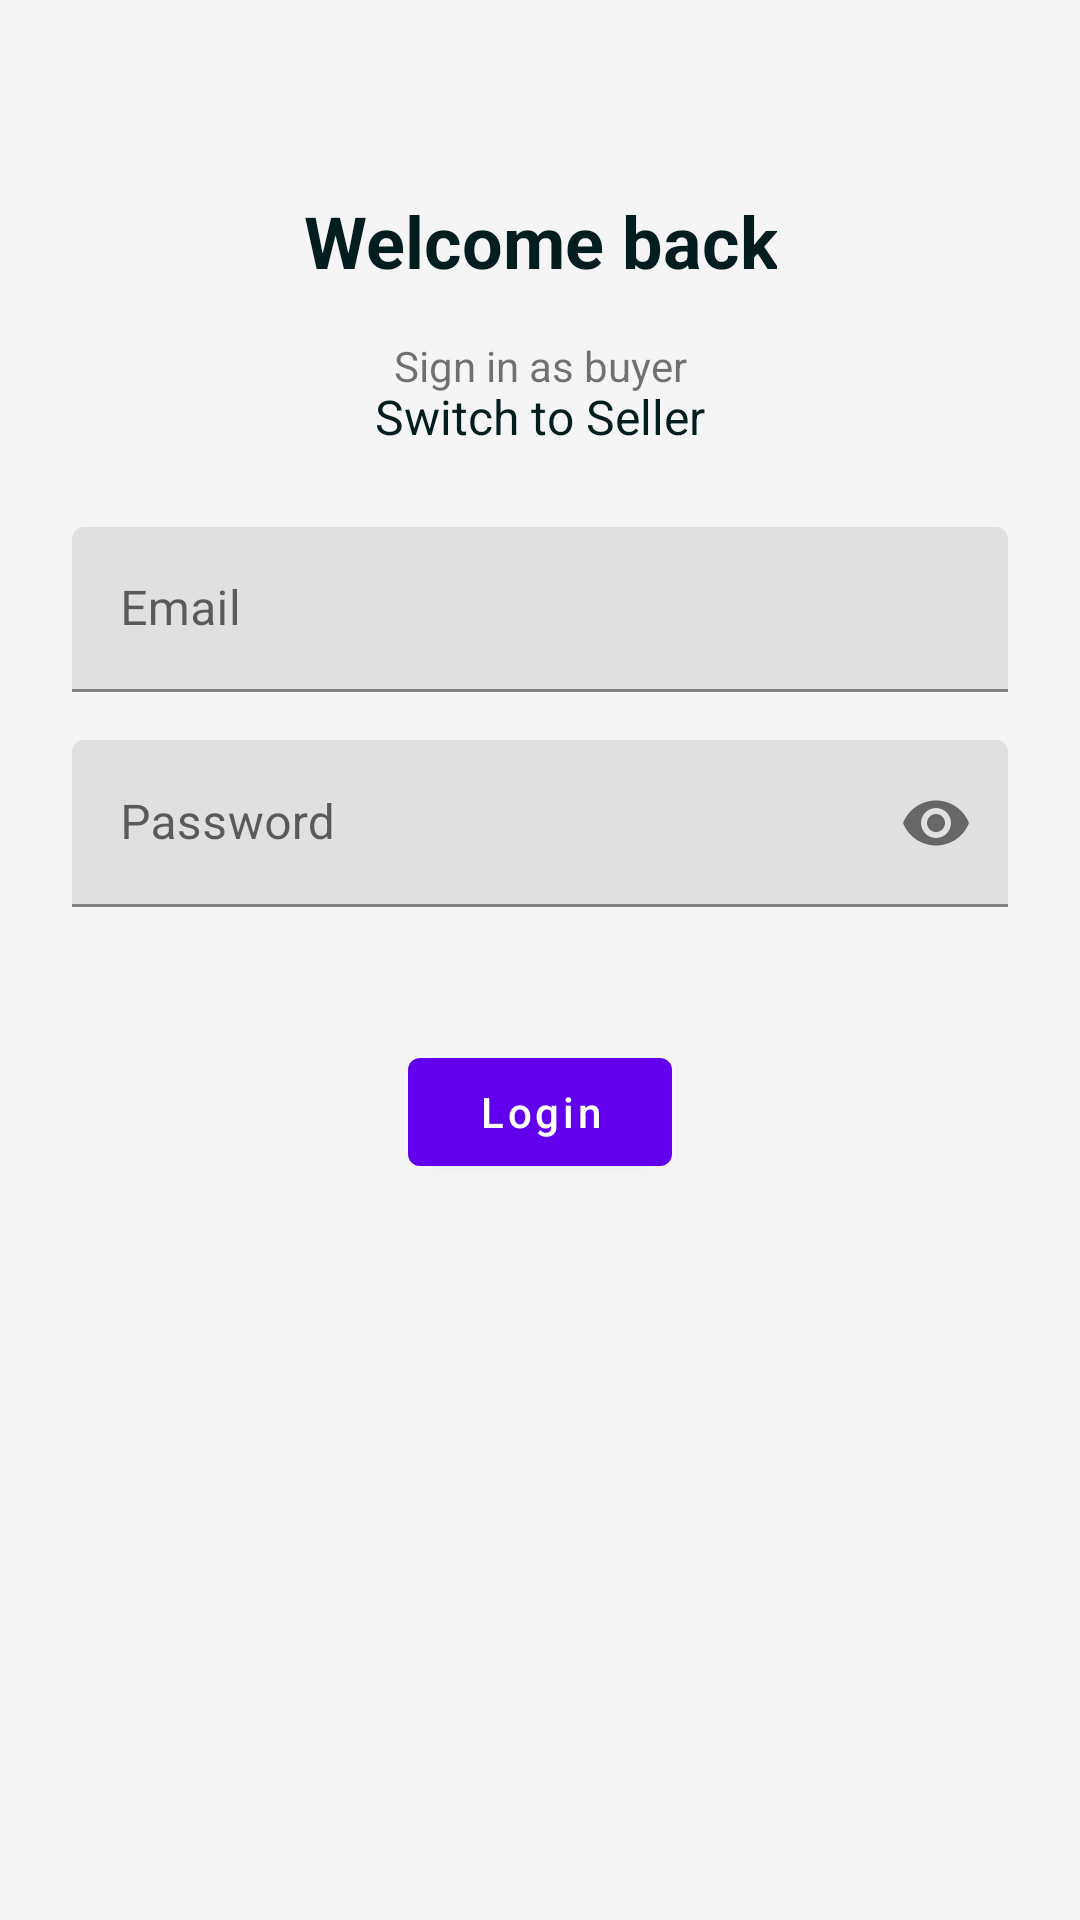

Android layout source for this screen:
<!-- AndroidManifest.xml: application theme Theme.AutoMart -->
<!-- res/layout/fragment_login.xml -->
<?xml version="1.0" encoding="utf-8"?>
<androidx.constraintlayout.widget.ConstraintLayout xmlns:android="http://schemas.android.com/apk/res/android"
    xmlns:app="http://schemas.android.com/apk/res-auto"
    xmlns:tools="http://schemas.android.com/tools"
    android:layout_width="match_parent"
    android:layout_height="match_parent"
    android:background="@color/screen_background"
    tools:context=".auth.login.LoginFragment">

    <View
        android:id="@+id/tool_bar"
        android:layout_width="0dp"
        android:layout_height="?attr/actionBarSize"
        app:layout_constraintEnd_toEndOf="parent"
        app:layout_constraintStart_toStartOf="parent"
        app:layout_constraintTop_toTopOf="parent" />

    <TextView
        android:id="@+id/tv_create_account_label"
        style="@style/header_text_style"
        android:layout_width="wrap_content"
        android:layout_height="wrap_content"
        android:layout_marginTop="@dimen/one_step_margin"
        android:gravity="center"
        android:paddingHorizontal="@dimen/two_step_margin"
        android:text="@string/welcome_back"
        app:layout_constraintEnd_toEndOf="parent"
        app:layout_constraintStart_toStartOf="parent"
        app:layout_constraintTop_toBottomOf="@id/tool_bar" />


    <TextView
        android:id="@+id/tv_create_account_text_label"
        android:layout_width="0dp"
        android:layout_height="wrap_content"
        android:layout_marginHorizontal="@dimen/two_step_margin"
        android:layout_marginTop="@dimen/two_step_margin"
        android:gravity="center"
        android:text="@string/sign_in_as_buyer"
        app:layout_constraintEnd_toEndOf="@id/tv_create_account_label"
        app:layout_constraintStart_toStartOf="@id/tv_create_account_label"
        app:layout_constraintTop_toBottomOf="@+id/tv_create_account_label" />

    <com.google.android.material.textfield.TextInputLayout
        android:id="@+id/email_layout"
        style="@style/input_layout_style"
        android:layout_width="0dp"
        android:layout_height="55dp"
        android:layout_marginHorizontal="@dimen/third_step_margin"
        android:hint="@string/email"
        app:endIconMode="clear_text"
        app:errorEnabled="true"
        app:layout_constraintBottom_toBottomOf="parent"
        app:layout_constraintEnd_toEndOf="parent"
        app:layout_constraintStart_toStartOf="parent"
        app:layout_constraintTop_toTopOf="parent"
        app:layout_constraintVertical_bias="0.30">

        <com.google.android.material.textfield.TextInputEditText
            android:id="@+id/email"
            android:layout_width="match_parent"
            android:layout_height="wrap_content"
            android:inputType="textEmailAddress" />
    </com.google.android.material.textfield.TextInputLayout>

    <com.google.android.material.textfield.TextInputLayout
        android:id="@+id/password_layout"
        style="@style/input_layout_style"
        android:layout_width="0dp"
        android:layout_height="wrap_content"
        android:layout_marginHorizontal="@dimen/third_step_margin"
        android:layout_marginTop="@dimen/two_step_margin"
        android:hint="@string/password"
        android:labelFor="@id/password"
        app:errorEnabled="true"
        app:layout_constraintEnd_toEndOf="parent"
        app:layout_constraintStart_toStartOf="parent"
        app:layout_constraintTop_toBottomOf="@id/email_layout"
        app:passwordToggleEnabled="true">

        <com.google.android.material.textfield.TextInputEditText
            android:id="@+id/password"
            android:layout_width="match_parent"
            android:layout_height="match_parent"
            android:inputType="textPassword" />
    </com.google.android.material.textfield.TextInputLayout>

    <com.google.android.material.button.MaterialButton
        android:id="@+id/login_btn"
        android:layout_width="wrap_content"
        android:layout_height="wrap_content"
        android:layout_marginTop="@dimen/third_step_margin"
        android:text="@string/login"
        android:textAllCaps="false"
        app:layout_constraintEnd_toEndOf="@id/password_layout"
        app:layout_constraintStart_toStartOf="@id/password_layout"
        app:layout_constraintTop_toBottomOf="@id/password_layout" />

    <TextView
        android:id="@+id/user_switch_btn"
        android:layout_width="wrap_content"
        android:layout_height="wrap_content"
        android:layout_marginBottom="@dimen/two_step_margin"
        android:padding="10dp"
        android:text="@string/switch_to_seller"
        android:textColor="@color/caption_color"
        android:textSize="16sp"
        app:layout_constraintBottom_toTopOf="@id/email_layout"
        app:layout_constraintEnd_toEndOf="@id/email_layout"
        app:layout_constraintStart_toStartOf="@id/email_layout"
        tools:layout_editor_absoluteY="470dp" />

</androidx.constraintlayout.widget.ConstraintLayout>
<!-- resources referenced by this layout -->
<resources>
  <color name="caption_color">#041D1E</color>
  <color name="screen_background">#F5F5F5</color>
  <dimen name="one_step_margin">8dp</dimen>
  <dimen name="third_step_margin">24dp</dimen>
  <dimen name="two_step_margin">16dp</dimen>
  <string name="email">Email</string>
  <string name="login">Login</string>
  <string name="password">Password</string>
  <string name="sign_in_as_buyer">Sign in as buyer</string>
  <string name="switch_to_seller">Switch to Seller</string>
  <string name="welcome_back">Welcome back</string>
  <style name="header_text_style">
          <item name="android:textColor">@color/caption_color</item>
          <item name="android:textSize">@dimen/screen_header_text_size</item>
          <item name="android:textStyle">bold</item>
      </style>
  <style name="Theme.AutoMart" parent="Theme.MaterialComponents.DayNight.DarkActionBar">
          
          <item name="colorPrimary">@color/purple_500</item>
          <item name="colorPrimaryVariant">@color/purple_700</item>
          <item name="colorOnPrimary">@color/white</item>
          
          <item name="colorSecondary">@color/teal_200</item>
          <item name="colorSecondaryVariant">@color/teal_700</item>
          <item name="colorOnSecondary">@color/black</item>
          
          <item name="android:statusBarColor">?attr/colorPrimaryVariant</item>
          
      </style>
  <dimen name="screen_header_text_size">24sp</dimen>
  <color name="purple_500">#FF6200EE</color>
  <color name="purple_700">#FF3700B3</color>
  <color name="white">#FFFFFFFF</color>
  <color name="teal_200">#FF03DAC5</color>
  <color name="teal_700">#FF018786</color>
  <color name="black">#FF000000</color>
</resources>
